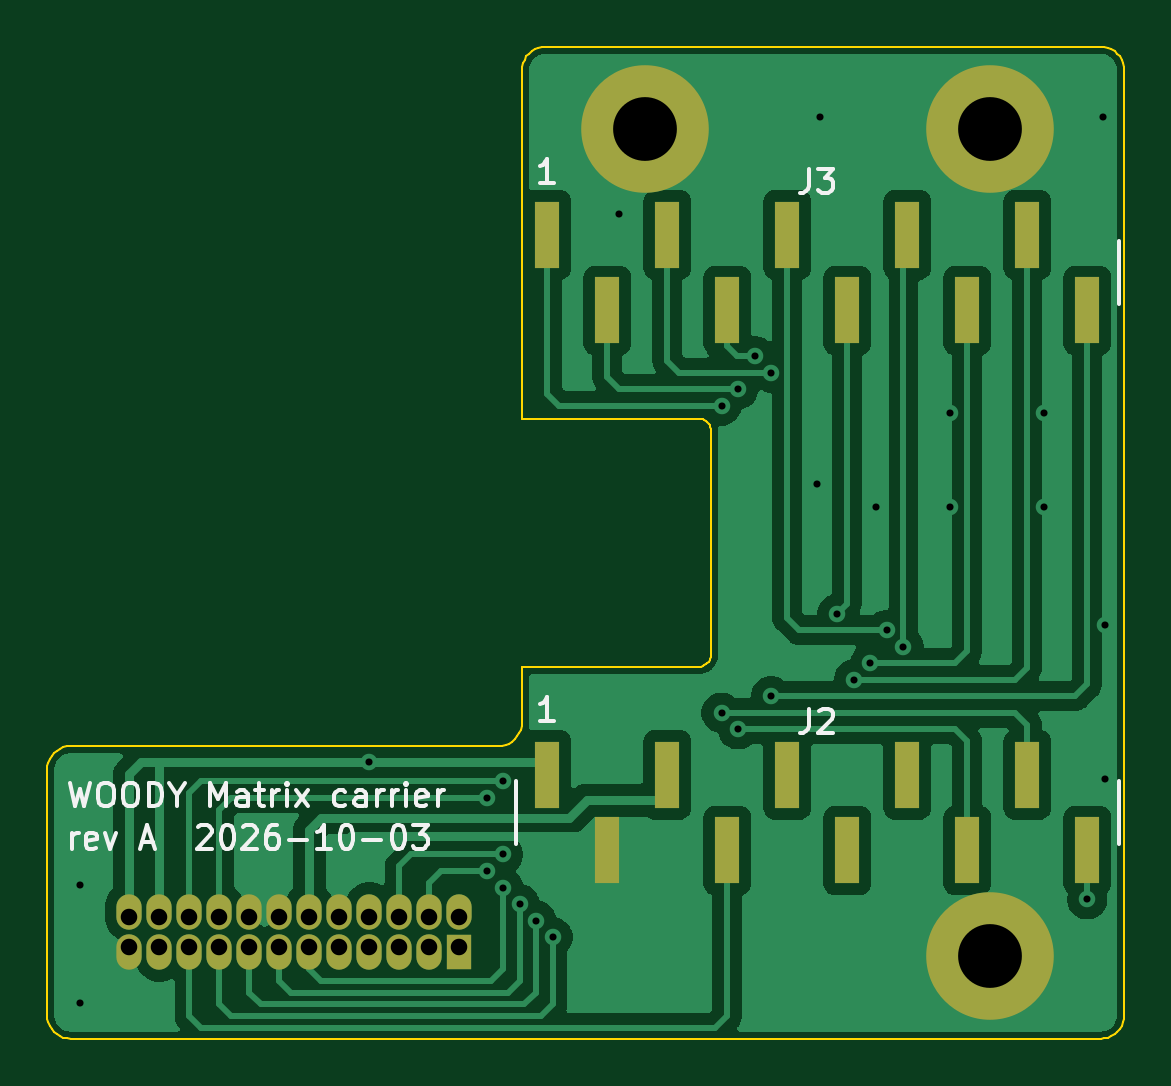
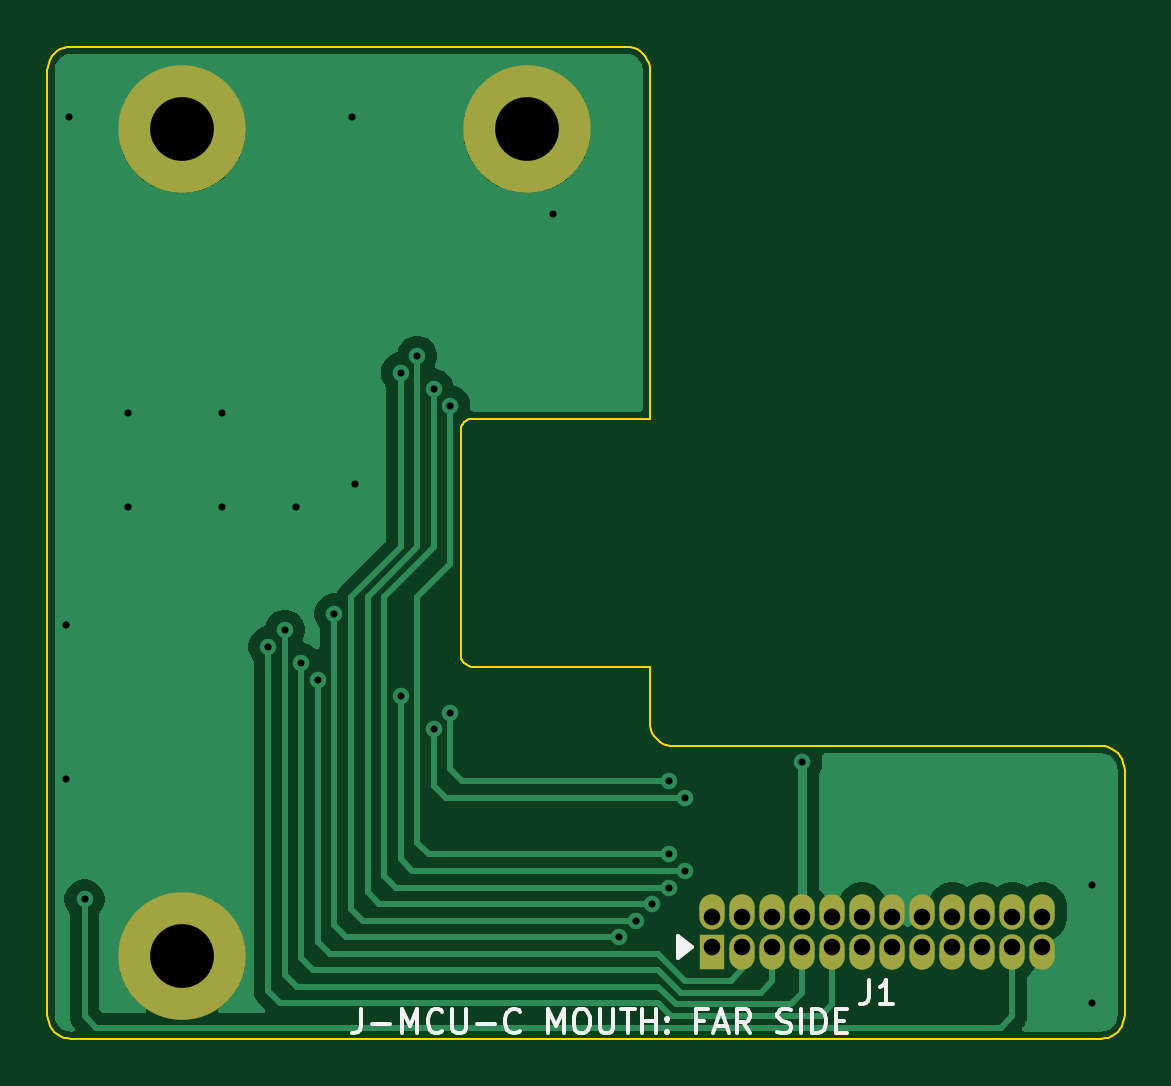
Circuit board: 11 layer files. Board 45.6 x 42.0 mm.
- bottom_copper: matrix-carrier-B_Cu.gbr (42078 bytes)
- bottom_mask: matrix-carrier-B_Mask.gbr (1481 bytes)
- paste: matrix-carrier-B_Paste.gbr (494 bytes)
- bottom_silk: matrix-carrier-B_Silkscreen.gbr (8947 bytes)
- outline: matrix-carrier-Edge_Cuts.gbr (5204 bytes)
- top_copper: matrix-carrier-F_Cu.gbr (79307 bytes)
- top_mask: matrix-carrier-F_Mask.gbr (2073 bytes)
- paste: matrix-carrier-F_Paste.gbr (1081 bytes)
- top_silk: matrix-carrier-F_Silkscreen.gbr (17939 bytes)
- drill: matrix-carrier-NPTH.drl (309 bytes)
- drill: matrix-carrier-PTH.drl (1458 bytes)

=== bottom_copper: matrix-carrier-B_Cu.gbr (42078 bytes, source omitted) ===
=== bottom_mask: matrix-carrier-B_Mask.gbr ===
%TF.GenerationSoftware,KiCad,Pcbnew,9.0.9-9.0.9~ubuntu24.04.1*%
%TF.CreationDate,2026-10-04T18:39:35+00:00*%
%TF.ProjectId,matrix-carrier,6d617472-6978-42d6-9361-72726965722e,A*%
%TF.SameCoordinates,Original*%
%TF.FileFunction,Soldermask,Bot*%
%TF.FilePolarity,Negative*%
%FSLAX46Y46*%
G04 Gerber Fmt 4.6, Leading zero omitted, Abs format (unit mm)*
G04 Created by KiCad (PCBNEW 9.0.9-9.0.9~ubuntu24.04.1) date 2026-10-04 18:39:35*
%MOMM*%
%LPD*%
G01*
G04 APERTURE LIST*
%ADD10C,3.100000*%
%ADD11C,5.400000*%
%ADD12R,1.070000X1.500000*%
%ADD13O,1.070000X1.500000*%
G04 APERTURE END LIST*
D10*
%TO.C,H2*%
X337100000Y-104000000D03*
D11*
X337100000Y-104000000D03*
%TD*%
D10*
%TO.C,H1*%
X351700000Y-139000000D03*
D11*
X351700000Y-139000000D03*
%TD*%
D10*
%TO.C,H3*%
X351700000Y-104000000D03*
D11*
X351700000Y-104000000D03*
%TD*%
D12*
%TO.C,J1*%
X329255000Y-138830000D03*
D13*
X329255000Y-137130000D03*
X327985000Y-138830000D03*
X327985000Y-137130000D03*
X326715000Y-138830000D03*
X326715000Y-137130000D03*
X325445000Y-138830000D03*
X325445000Y-137130000D03*
X324175000Y-138830000D03*
X324175000Y-137130000D03*
X322905000Y-138830000D03*
X322905000Y-137130000D03*
X321635000Y-138830000D03*
X321635000Y-137130000D03*
X320365000Y-138830000D03*
X320365000Y-137130000D03*
X319095000Y-138830000D03*
X319095000Y-137130000D03*
X317825000Y-138830000D03*
X317825000Y-137130000D03*
X316555000Y-138830000D03*
X316555000Y-137130000D03*
X315285000Y-138830000D03*
X315285000Y-137130000D03*
%TD*%
M02*

=== paste: matrix-carrier-B_Paste.gbr ===
%TF.GenerationSoftware,KiCad,Pcbnew,9.0.9-9.0.9~ubuntu24.04.1*%
%TF.CreationDate,2026-10-04T18:39:35+00:00*%
%TF.ProjectId,matrix-carrier,6d617472-6978-42d6-9361-72726965722e,A*%
%TF.SameCoordinates,Original*%
%TF.FileFunction,Paste,Bot*%
%TF.FilePolarity,Positive*%
%FSLAX46Y46*%
G04 Gerber Fmt 4.6, Leading zero omitted, Abs format (unit mm)*
G04 Created by KiCad (PCBNEW 9.0.9-9.0.9~ubuntu24.04.1) date 2026-10-04 18:39:35*
%MOMM*%
%LPD*%
G01*
G04 APERTURE LIST*
G04 APERTURE END LIST*
M02*

=== bottom_silk: matrix-carrier-B_Silkscreen.gbr (8947 bytes, source omitted) ===
=== outline: matrix-carrier-Edge_Cuts.gbr ===
%TF.GenerationSoftware,KiCad,Pcbnew,9.0.9-9.0.9~ubuntu24.04.1*%
%TF.CreationDate,2026-10-04T18:39:35+00:00*%
%TF.ProjectId,matrix-carrier,6d617472-6978-42d6-9361-72726965722e,A*%
%TF.SameCoordinates,Original*%
%TF.FileFunction,Profile,NP*%
%FSLAX46Y46*%
G04 Gerber Fmt 4.6, Leading zero omitted, Abs format (unit mm)*
G04 Created by KiCad (PCBNEW 9.0.9-9.0.9~ubuntu24.04.1) date 2026-10-04 18:39:35*
%MOMM*%
%LPD*%
G01*
G04 APERTURE LIST*
%TA.AperFunction,Profile*%
%ADD10C,0.100000*%
%TD*%
G04 APERTURE END LIST*
D10*
X311800000Y-131115000D02*
X311800000Y-141500000D01*
X311800000Y-141500000D02*
X311812000Y-141656430D01*
X311812000Y-130958599D02*
X311800000Y-131115000D01*
X311812000Y-141656430D02*
X311849000Y-141809020D01*
X311849000Y-130806000D02*
X311812000Y-130958599D01*
X311849000Y-141809020D02*
X311909000Y-141953990D01*
X311909000Y-130661000D02*
X311849000Y-130806000D01*
X311909000Y-141953990D02*
X311991000Y-142087780D01*
X311991000Y-130527200D02*
X311909000Y-130661000D01*
X311991000Y-142087780D02*
X312092999Y-142207110D01*
X312092999Y-130407900D02*
X311991000Y-130527200D01*
X312092999Y-142207110D02*
X312212000Y-142309020D01*
X312212000Y-130306000D02*
X312092999Y-130407900D01*
X312212000Y-142309020D02*
X312346000Y-142391010D01*
X312346000Y-130223999D02*
X312212000Y-130306000D01*
X312346000Y-142391010D02*
X312491000Y-142451050D01*
X312491000Y-130163999D02*
X312346000Y-130223999D01*
X312491000Y-142451050D02*
X312644000Y-142487690D01*
X312644000Y-130127299D02*
X312491000Y-130163999D01*
X312644000Y-142487690D02*
X312800000Y-142500000D01*
X312800000Y-130115000D02*
X312644000Y-130127299D01*
X312800000Y-142500000D02*
X356400000Y-142500000D01*
X330900000Y-130115000D02*
X312800000Y-130115000D01*
X331056000Y-130102700D02*
X330900000Y-130115000D01*
X331209000Y-130066000D02*
X331056000Y-130102700D01*
X331354000Y-130006000D02*
X331209000Y-130066000D01*
X331488000Y-129924000D02*
X331354000Y-130006000D01*
X331607000Y-129822100D02*
X331488000Y-129924000D01*
X331709000Y-129702800D02*
X331607000Y-129822100D01*
X331791000Y-129568999D02*
X331709000Y-129702800D01*
X331851000Y-129424100D02*
X331791000Y-129568999D01*
X331888000Y-129271500D02*
X331851000Y-129424100D01*
X331900000Y-101500000D02*
X331900000Y-116250000D01*
X331900000Y-116250000D02*
X339400000Y-116250000D01*
X331900000Y-126750000D02*
X331900000Y-129115000D01*
X331900000Y-129115000D02*
X331888000Y-129271500D01*
X331912000Y-101343600D02*
X331900000Y-101500000D01*
X331949000Y-101191000D02*
X331912000Y-101343600D01*
X332009000Y-101045999D02*
X331949000Y-101191000D01*
X332091000Y-100912200D02*
X332009000Y-101045999D01*
X332193000Y-100792900D02*
X332091000Y-100912200D01*
X332312000Y-100691000D02*
X332193000Y-100792900D01*
X332446000Y-100609000D02*
X332312000Y-100691000D01*
X332591000Y-100549000D02*
X332446000Y-100609000D01*
X332744000Y-100512300D02*
X332591000Y-100549000D01*
X332900000Y-100500000D02*
X332744000Y-100512300D01*
X339400000Y-116250000D02*
X339478000Y-116256100D01*
X339400000Y-126750000D02*
X331900000Y-126750000D01*
X339478000Y-116256100D02*
X339555000Y-116274500D01*
X339478000Y-126743900D02*
X339400000Y-126750000D01*
X339555000Y-116274500D02*
X339627000Y-116304499D01*
X339555000Y-126725500D02*
X339478000Y-126743900D01*
X339627000Y-116304499D02*
X339694000Y-116345500D01*
X339627000Y-126695500D02*
X339555000Y-126725500D01*
X339694000Y-116345500D02*
X339754000Y-116396500D01*
X339694000Y-126654500D02*
X339627000Y-126695500D01*
X339754000Y-116396500D02*
X339805000Y-116456099D01*
X339754000Y-126603500D02*
X339694000Y-126654500D01*
X339805000Y-116456099D02*
X339846000Y-116523000D01*
X339805000Y-126543900D02*
X339754000Y-126603500D01*
X339846000Y-116523000D02*
X339876000Y-116595500D01*
X339846000Y-126477000D02*
X339805000Y-126543900D01*
X339876000Y-116595500D02*
X339894000Y-116671799D01*
X339876000Y-126404500D02*
X339846000Y-126477000D01*
X339894000Y-116671799D02*
X339900000Y-116750000D01*
X339894000Y-126328200D02*
X339876000Y-126404500D01*
X339900000Y-116750000D02*
X339900000Y-126250000D01*
X339900000Y-126250000D02*
X339894000Y-126328200D01*
X356400000Y-100500000D02*
X332900000Y-100500000D01*
X356400000Y-142500000D02*
X356556000Y-142487690D01*
X356556000Y-100512300D02*
X356400000Y-100500000D01*
X356556000Y-142487690D02*
X356709000Y-142451050D01*
X356709000Y-100549000D02*
X356556000Y-100512300D01*
X356709000Y-142451050D02*
X356854000Y-142391010D01*
X356854000Y-100609000D02*
X356709000Y-100549000D01*
X356854000Y-142391010D02*
X356988000Y-142309020D01*
X356988000Y-100691000D02*
X356854000Y-100609000D01*
X356988000Y-142309020D02*
X357107000Y-142207110D01*
X357107000Y-100792900D02*
X356988000Y-100691000D01*
X357107000Y-142207110D02*
X357209000Y-142087780D01*
X357209000Y-100912200D02*
X357107000Y-100792900D01*
X357209000Y-142087780D02*
X357291000Y-141953990D01*
X357291000Y-101045999D02*
X357209000Y-100912200D01*
X357291000Y-141953990D02*
X357351000Y-141809020D01*
X357351000Y-101191000D02*
X357291000Y-101045999D01*
X357351000Y-141809020D02*
X357388000Y-141656430D01*
X357388000Y-101343600D02*
X357351000Y-101191000D01*
X357388000Y-141656430D02*
X357400000Y-141500000D01*
X357400000Y-101500000D02*
X357388000Y-101343600D01*
X357400000Y-141500000D02*
X357400000Y-101500000D01*
M02*

=== top_copper: matrix-carrier-F_Cu.gbr (79307 bytes, source omitted) ===
=== top_mask: matrix-carrier-F_Mask.gbr ===
%TF.GenerationSoftware,KiCad,Pcbnew,9.0.9-9.0.9~ubuntu24.04.1*%
%TF.CreationDate,2026-10-04T18:39:35+00:00*%
%TF.ProjectId,matrix-carrier,6d617472-6978-42d6-9361-72726965722e,A*%
%TF.SameCoordinates,Original*%
%TF.FileFunction,Soldermask,Top*%
%TF.FilePolarity,Negative*%
%FSLAX46Y46*%
G04 Gerber Fmt 4.6, Leading zero omitted, Abs format (unit mm)*
G04 Created by KiCad (PCBNEW 9.0.9-9.0.9~ubuntu24.04.1) date 2026-10-04 18:39:35*
%MOMM*%
%LPD*%
G01*
G04 APERTURE LIST*
%ADD10R,1.020000X2.800000*%
%ADD11C,3.100000*%
%ADD12C,5.400000*%
%ADD13R,1.070000X1.500000*%
%ADD14O,1.070000X1.500000*%
G04 APERTURE END LIST*
D10*
%TO.C,J3*%
X332970000Y-108470000D03*
X335510000Y-111670000D03*
X338050000Y-108470000D03*
X340590000Y-111670000D03*
X343130000Y-108470000D03*
X345670000Y-111670000D03*
X348210000Y-108470000D03*
X350750000Y-111670000D03*
X353290000Y-108470000D03*
X355830000Y-111670000D03*
%TD*%
D11*
%TO.C,H2*%
X337100000Y-104000000D03*
D12*
X337100000Y-104000000D03*
%TD*%
D11*
%TO.C,H1*%
X351700000Y-139000000D03*
D12*
X351700000Y-139000000D03*
%TD*%
D11*
%TO.C,H3*%
X351700000Y-104000000D03*
D12*
X351700000Y-104000000D03*
%TD*%
D10*
%TO.C,J2*%
X332970000Y-131330000D03*
X335510000Y-134530000D03*
X338050000Y-131330000D03*
X340590000Y-134530000D03*
X343130000Y-131330000D03*
X345670000Y-134530000D03*
X348210000Y-131330000D03*
X350750000Y-134530000D03*
X353290000Y-131330000D03*
X355830000Y-134530000D03*
%TD*%
D13*
%TO.C,J1*%
X329255000Y-138830000D03*
D14*
X329255000Y-137130000D03*
X327985000Y-138830000D03*
X327985000Y-137130000D03*
X326715000Y-138830000D03*
X326715000Y-137130000D03*
X325445000Y-138830000D03*
X325445000Y-137130000D03*
X324175000Y-138830000D03*
X324175000Y-137130000D03*
X322905000Y-138830000D03*
X322905000Y-137130000D03*
X321635000Y-138830000D03*
X321635000Y-137130000D03*
X320365000Y-138830000D03*
X320365000Y-137130000D03*
X319095000Y-138830000D03*
X319095000Y-137130000D03*
X317825000Y-138830000D03*
X317825000Y-137130000D03*
X316555000Y-138830000D03*
X316555000Y-137130000D03*
X315285000Y-138830000D03*
X315285000Y-137130000D03*
%TD*%
M02*

=== paste: matrix-carrier-F_Paste.gbr ===
%TF.GenerationSoftware,KiCad,Pcbnew,9.0.9-9.0.9~ubuntu24.04.1*%
%TF.CreationDate,2026-10-04T18:39:35+00:00*%
%TF.ProjectId,matrix-carrier,6d617472-6978-42d6-9361-72726965722e,A*%
%TF.SameCoordinates,Original*%
%TF.FileFunction,Paste,Top*%
%TF.FilePolarity,Positive*%
%FSLAX46Y46*%
G04 Gerber Fmt 4.6, Leading zero omitted, Abs format (unit mm)*
G04 Created by KiCad (PCBNEW 9.0.9-9.0.9~ubuntu24.04.1) date 2026-10-04 18:39:35*
%MOMM*%
%LPD*%
G01*
G04 APERTURE LIST*
%ADD10R,1.020000X2.800000*%
G04 APERTURE END LIST*
D10*
%TO.C,J3*%
X332970000Y-108470000D03*
X335510000Y-111670000D03*
X338050000Y-108470000D03*
X340590000Y-111670000D03*
X343130000Y-108470000D03*
X345670000Y-111670000D03*
X348210000Y-108470000D03*
X350750000Y-111670000D03*
X353290000Y-108470000D03*
X355830000Y-111670000D03*
%TD*%
%TO.C,J2*%
X332970000Y-131330000D03*
X335510000Y-134530000D03*
X338050000Y-131330000D03*
X340590000Y-134530000D03*
X343130000Y-131330000D03*
X345670000Y-134530000D03*
X348210000Y-131330000D03*
X350750000Y-134530000D03*
X353290000Y-131330000D03*
X355830000Y-134530000D03*
%TD*%
M02*

=== top_silk: matrix-carrier-F_Silkscreen.gbr (17939 bytes, source omitted) ===
=== drill: matrix-carrier-NPTH.drl ===
M48
; DRILL file {KiCad 9.0.9-9.0.9~ubuntu24.04.1} date 2026-10-04T18:39:36+0000
; FORMAT={-:-/ absolute / metric / decimal}
; #@! TF.CreationDate,2026-10-04T18:39:36+00:00
; #@! TF.GenerationSoftware,Kicad,Pcbnew,9.0.9-9.0.9~ubuntu24.04.1
; #@! TF.FileFunction,NonPlated,1,2,NPTH
FMAT,2
METRIC
%
G90
G05
M30

=== drill: matrix-carrier-PTH.drl ===
M48
; DRILL file {KiCad 9.0.9-9.0.9~ubuntu24.04.1} date 2026-10-04T18:39:36+0000
; FORMAT={-:-/ absolute / metric / decimal}
; #@! TF.CreationDate,2026-10-04T18:39:36+00:00
; #@! TF.GenerationSoftware,Kicad,Pcbnew,9.0.9-9.0.9~ubuntu24.04.1
; #@! TF.FileFunction,Plated,1,2,PTH
FMAT,2
METRIC
; #@! TA.AperFunction,Plated,PTH,ViaDrill
T1C0.300
; #@! TA.AperFunction,Plated,PTH,ComponentDrill
T2C0.700
; #@! TA.AperFunction,Plated,PTH,ComponentDrill
T3C2.700
%
G90
G05
T1
X313.2Y-136.0
X313.2Y-141.0
X325.445Y-130.8
X330.4Y-132.3
X330.4Y-135.4
X331.1Y-131.6
X331.1Y-134.7
X331.1Y-136.1
X331.8Y-136.8
X332.5Y-137.5
X333.2Y-138.2
X336.0Y-107.6
X340.35Y-115.7
X340.35Y-128.7
X341.05Y-115.0
X341.05Y-129.4
X341.75Y-113.6
X342.45Y-114.3
X342.45Y-128.0
X344.4Y-119.0
X344.5Y-103.5
X345.25Y-124.5
X345.95Y-127.3
X346.65Y-126.6
X346.9Y-120.0
X347.35Y-125.2
X348.05Y-125.9
X350.0Y-116.0
X350.0Y-120.0
X354.0Y-116.0
X354.0Y-120.0
X355.83Y-136.6
X356.5Y-103.5
X356.6Y-125.0
X356.6Y-131.5
T2
X315.285Y-137.345
X315.285Y-138.615
X316.555Y-137.345
X316.555Y-138.615
X317.825Y-137.345
X317.825Y-138.615
X319.095Y-137.345
X319.095Y-138.615
X320.365Y-137.345
X320.365Y-138.615
X321.635Y-137.345
X321.635Y-138.615
X322.905Y-137.345
X322.905Y-138.615
X324.175Y-137.345
X324.175Y-138.615
X325.445Y-137.345
X325.445Y-138.615
X326.715Y-137.345
X326.715Y-138.615
X327.985Y-137.345
X327.985Y-138.615
X329.255Y-137.345
X329.255Y-138.615
T3
X337.1Y-104.0
X351.7Y-104.0
X351.7Y-139.0
M30
